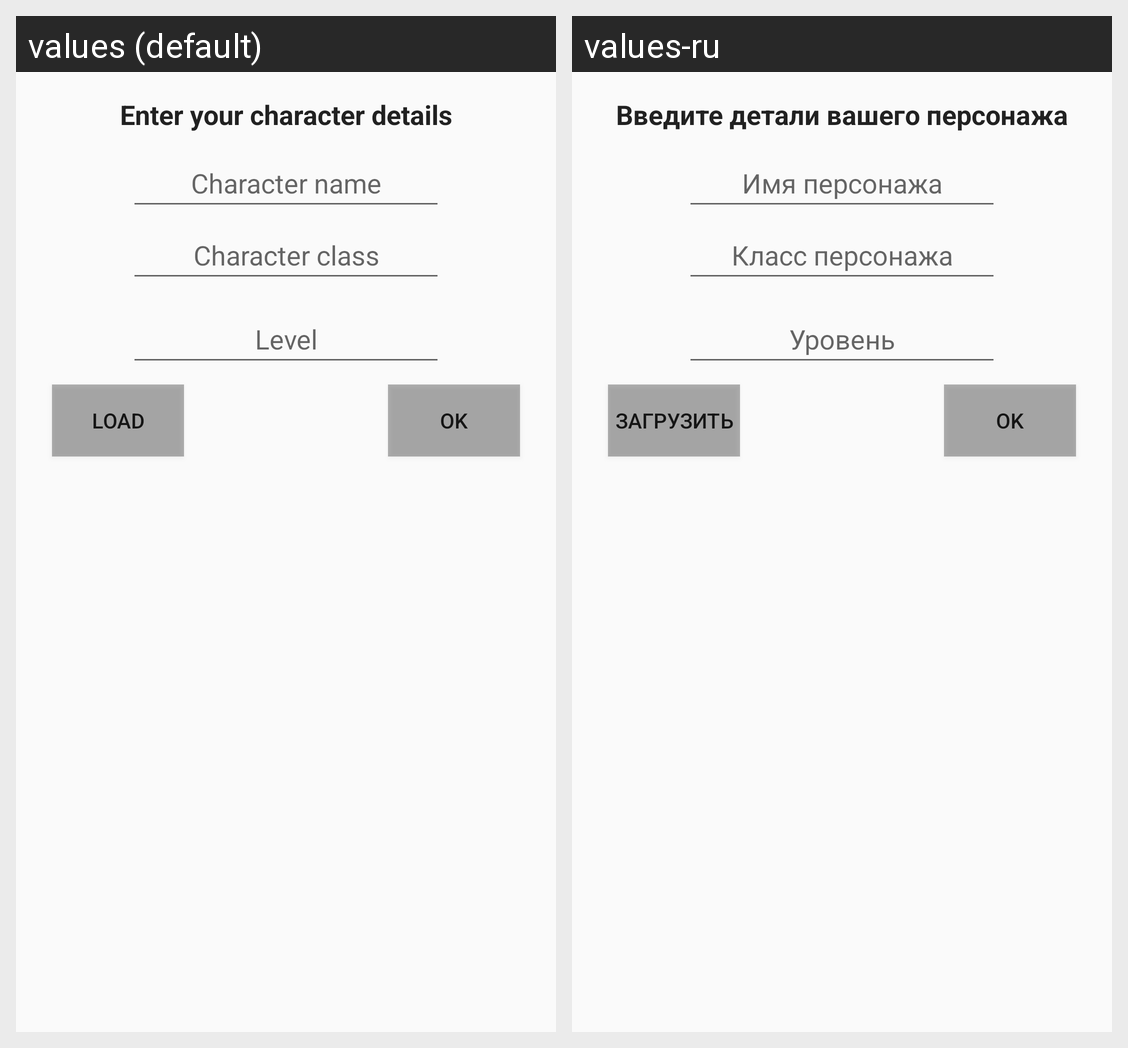

For this localized Android screen grid, give each drawn string resource with its value in every locale shown.
Android screen res/layout/characteradd.xml rendered under 2 locales, left to right: values (default), values-ru. Device: Nexus 5 (rendered at 1080×1920; each locale shown at half size, 540×960, under a caption strip naming it); theme Theme.Rpg_character.
Strings drawn on this screen, with the default value and each locale's value (text and hints the layout hard-codes, and strings that could not be matched under every locale, appear in the picture but are not listed):

characterlabel
  values: Enter your character details
  values-ru: Введите детали вашего персонажа

nameplaceholder
  values: Character name
  values-ru: Имя персонажа

classplaceholder
  values: Character class
  values-ru: Класс персонажа

lvlplaceholder
  values: Level
  values-ru: Уровень

ok
  values: Ok
  values-ru: Ok  [not translated; the default value is used]

loadcharacter
  values: Load
  values-ru: Загрузить
